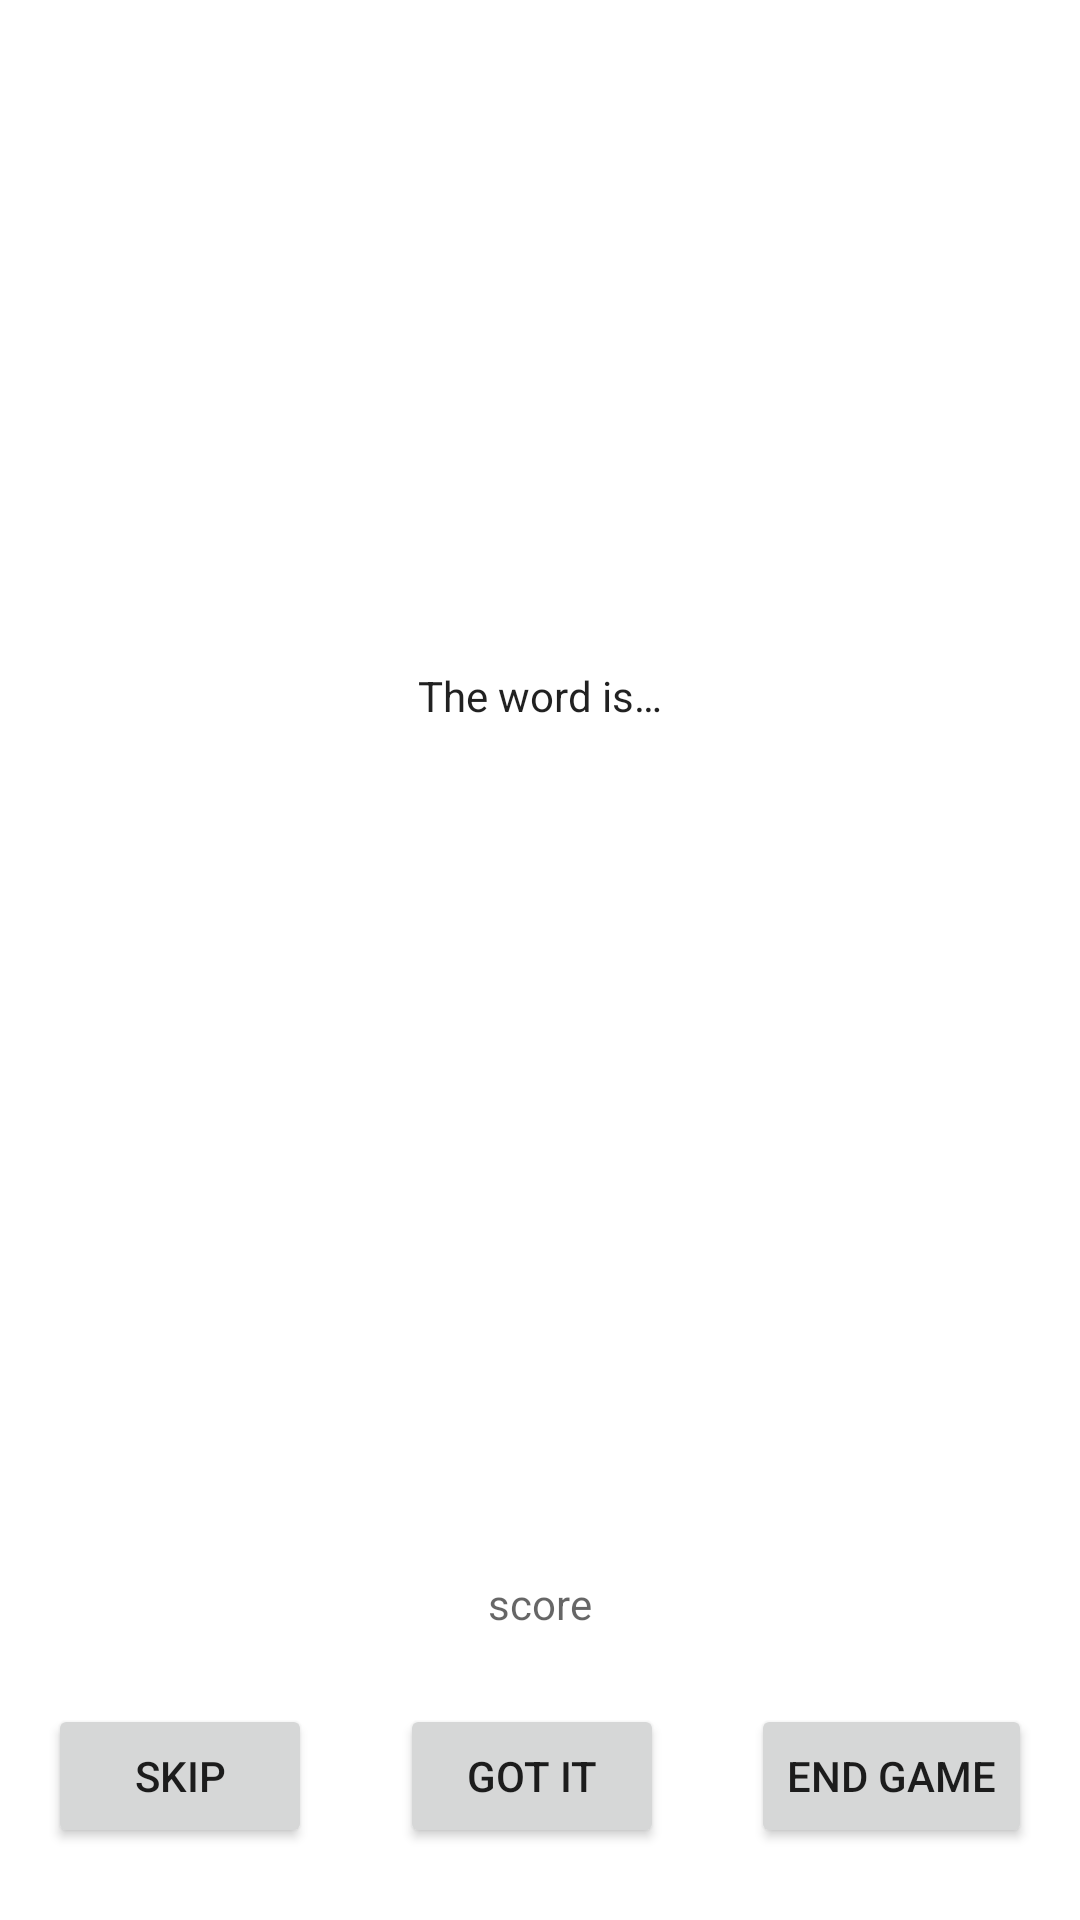

Layout XML and referenced resources for this Android screen:
<!-- AndroidManifest.xml: application theme Theme.MVVM_Guesst_Word -->
<!-- res/layout/game_fragment.xml -->
<?xml version="1.0" encoding="utf-8"?>
<androidx.constraintlayout.widget.ConstraintLayout
    xmlns:android="http://schemas.android.com/apk/res/android"
    xmlns:app="http://schemas.android.com/apk/res-auto"
    xmlns:tools="http://schemas.android.com/tools"
    android:id="@+id/game_layout"
    android:layout_width="match_parent"
    android:layout_height="match_parent"
    >

    <TextView
        android:id="@+id/word_is_text"
        android:layout_width="wrap_content"
        android:layout_height="wrap_content"
        android:layout_marginBottom="16dp"
        android:fontFamily="sans-serif"
        android:text="@string/word_is"
        android:textColor="@color/black_text_color"
        android:textSize="14sp"
        android:textStyle="normal"
        app:layout_constraintBottom_toTopOf="@+id/word_text"
        app:layout_constraintEnd_toEndOf="parent"
        app:layout_constraintHorizontal_bias="0.5"
        app:layout_constraintStart_toStartOf="parent"
        app:layout_constraintTop_toTopOf="parent"
        app:layout_constraintVertical_chainStyle="packed" />

    <TextView
        android:id="@+id/word_text"
        android:layout_width="wrap_content"
        android:layout_height="wrap_content"
        android:animateLayoutChanges="true"
        android:fontFamily="sans-serif"
        android:textAppearance="@style/TextAppearance.AppCompat.Headline"
        android:textColor="@color/black_text_color"
        android:textSize="34sp"
        android:textStyle="normal"
        app:layout_constraintBottom_toTopOf="@+id/score_text"
        app:layout_constraintEnd_toEndOf="parent"
        app:layout_constraintHorizontal_bias="0.5"
        app:layout_constraintStart_toStartOf="parent"
        app:layout_constraintTop_toBottomOf="@+id/word_is_text"
        app:layout_constraintVertical_chainStyle="packed"
        tools:text="&quot;Tuna&quot;" />

    <TextView
        android:id="@+id/timer_text"
        android:layout_width="wrap_content"
        android:layout_height="wrap_content"
        android:layout_marginStart="8dp"
        android:layout_marginEnd="8dp"
        android:layout_marginBottom="8dp"
        android:fontFamily="sans-serif"
        android:textColor="@color/grey_text_color"
        android:textSize="14sp"
        android:textStyle="normal"
        app:layout_constraintBottom_toTopOf="@+id/score_text"
        app:layout_constraintEnd_toEndOf="parent"
        app:layout_constraintStart_toStartOf="parent"
        tools:text="0:00" />

    <TextView
        android:id="@+id/score_text"
        android:layout_width="wrap_content"
        android:layout_height="wrap_content"
        android:layout_marginStart="8dp"
        android:layout_marginEnd="8dp"
        android:textColor="@color/grey_text_color"
        android:textSize="14sp"
        app:layout_constraintBottom_toTopOf="@+id/guideline"
        app:layout_constraintEnd_toEndOf="parent"
        app:layout_constraintStart_toStartOf="parent"
        android:text="score"  />

    <Button
        android:id="@+id/skip_button"
        android:layout_width="wrap_content"
        android:layout_height="wrap_content"
        android:layout_marginStart="16dp"
        android:text="@string/skip"
        app:layout_constraintBottom_toBottomOf="parent"
        app:layout_constraintHorizontal_chainStyle="spread_inside"
        app:layout_constraintStart_toStartOf="parent"
        app:layout_constraintTop_toTopOf="@+id/guideline" />

    <androidx.constraintlayout.widget.Guideline
        android:id="@+id/guideline"
        android:layout_width="wrap_content"
        android:layout_height="wrap_content"
        android:orientation="horizontal"
        app:layout_constraintGuide_end="96dp" />

    <Button
        android:id="@+id/correct_button"
        android:layout_width="wrap_content"
        android:layout_height="wrap_content"
        android:layout_marginStart="8dp"
        android:layout_marginEnd="8dp"
        android:text="@string/got_it"
        app:layout_constraintBottom_toBottomOf="parent"
        app:layout_constraintEnd_toStartOf="@+id/end_game_button"
        app:layout_constraintStart_toEndOf="@+id/skip_button"
        app:layout_constraintTop_toTopOf="@+id/guideline" />

    <Button
        android:id="@+id/end_game_button"
        android:layout_width="wrap_content"
        android:layout_height="wrap_content"
        android:layout_marginEnd="16dp"
        android:text="@string/end_game"
        app:layout_constraintBottom_toBottomOf="parent"
        app:layout_constraintEnd_toEndOf="parent"
        app:layout_constraintTop_toTopOf="@+id/guideline" />

</androidx.constraintlayout.widget.ConstraintLayout>
<!-- resources referenced by this layout -->
<resources>
  <color name="black_text_color">#de000000</color>
  <color name="grey_text_color">#99000000</color>
  <string name="end_game">End game</string>
  <string name="got_it">Got it</string>
  <string name="skip">Skip</string>
  <string name="word_is">The word is…</string>
  <style name="Theme.MVVM_Guesst_Word" parent="Theme.MaterialComponents.DayNight.DarkActionBar">
          
          <item name="colorPrimary">@color/purple_500</item>
          <item name="colorPrimaryVariant">@color/purple_700</item>
          <item name="colorOnPrimary">@color/white</item>
          
          <item name="colorSecondary">@color/teal_200</item>
          <item name="colorSecondaryVariant">@color/teal_700</item>
          <item name="colorOnSecondary">@color/black</item>
          
          <item name="android:statusBarColor">?attr/colorPrimaryVariant</item>
          
      </style>
  <color name="purple_500">#FF6200EE</color>
  <color name="purple_700">#FF3700B3</color>
  <color name="white">#FFFFFFFF</color>
  <color name="teal_200">#FF03DAC5</color>
  <color name="teal_700">#FF018786</color>
  <color name="black">#FF000000</color>
</resources>
